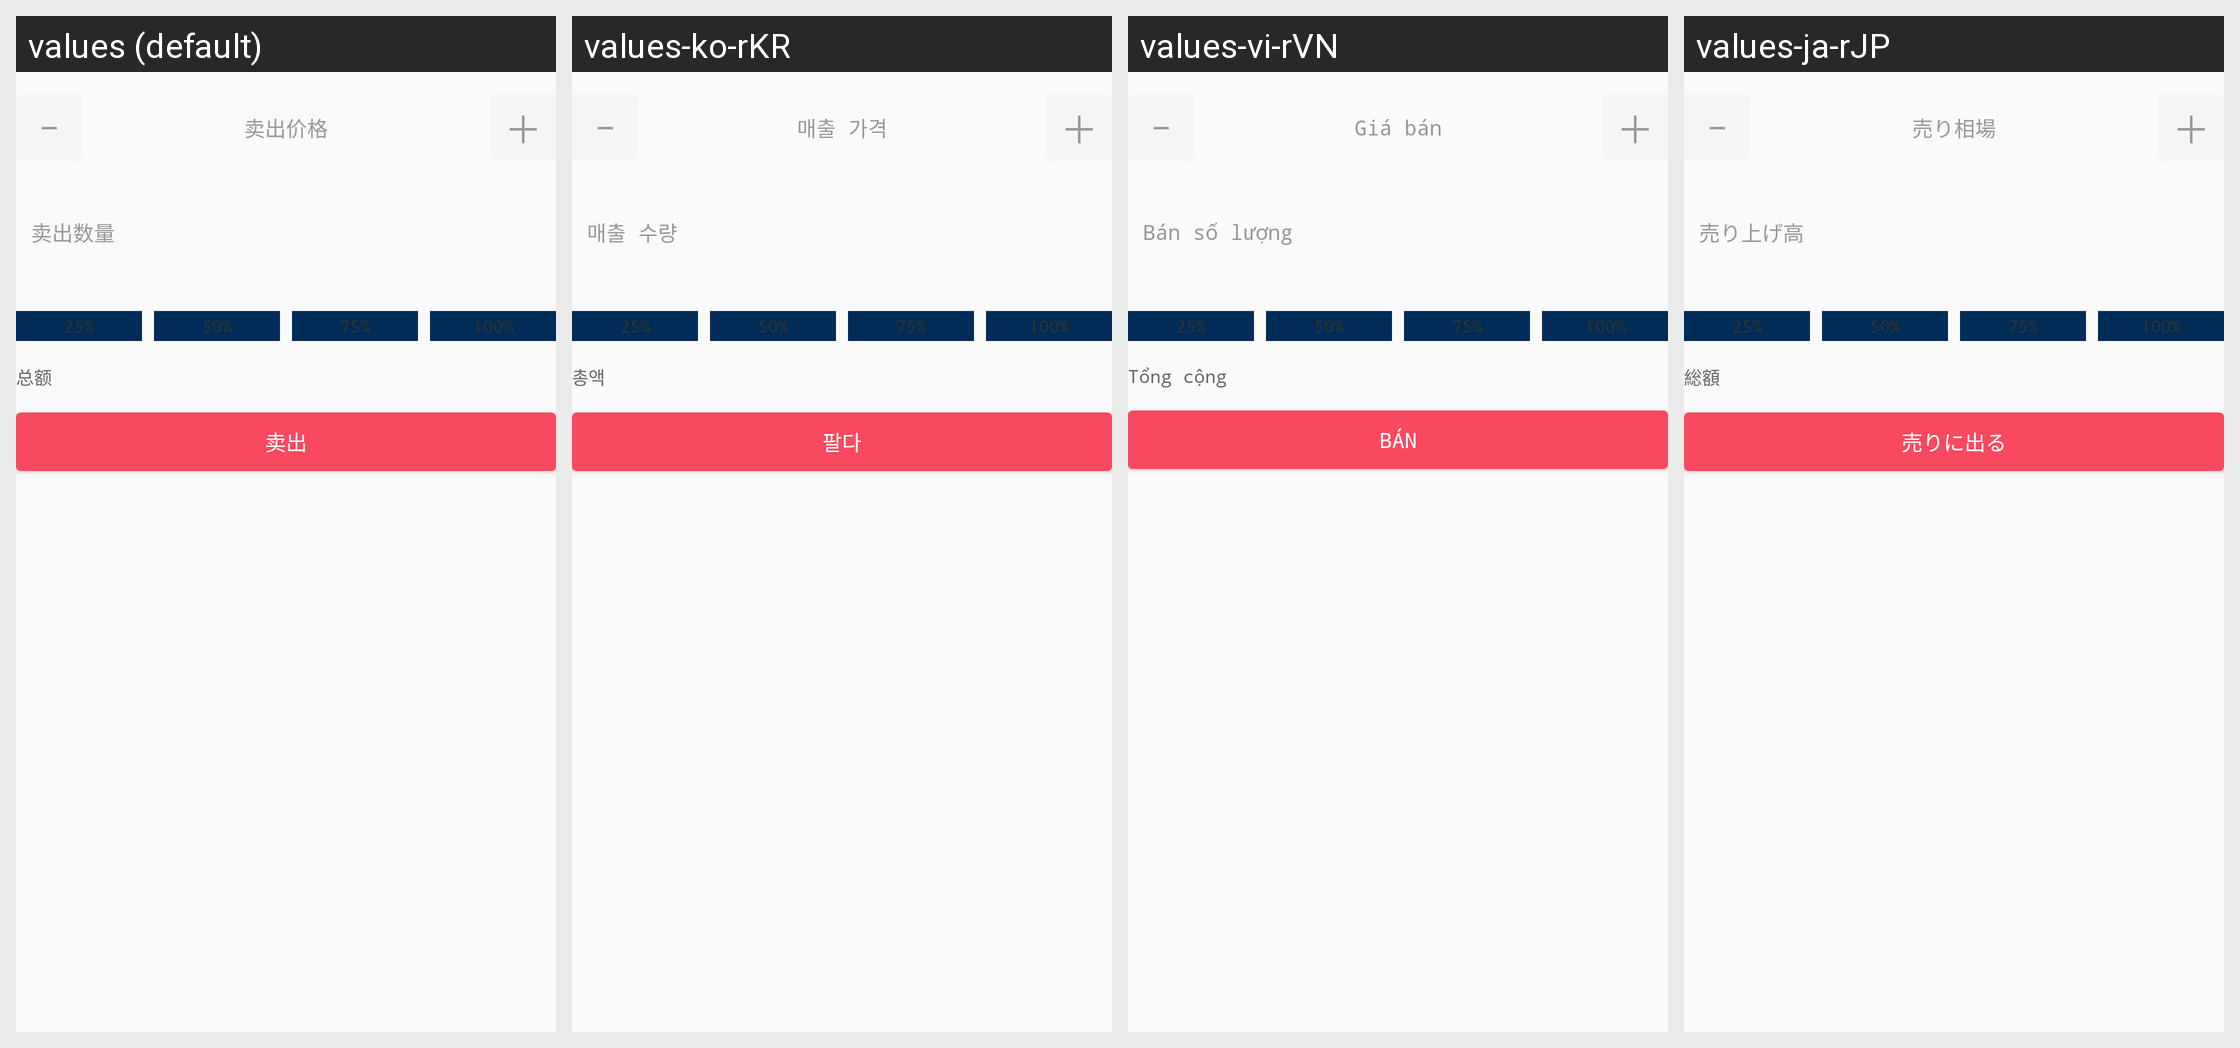

Strings drawn on this Android screen and how each of the app's shown locales translates them:
Android screen res/layout/layout_trading_sell.xml rendered under 4 locales, left to right: values (default), values-ko-rKR, values-vi-rVN, values-ja-rJP. Device: Nexus 5 (rendered at 1080×1920; each locale shown at half size, 540×960, under a caption strip naming it); theme AppTheme.ToolBar.
Other locales in the repository, not shown: values-en-rUS.
Strings drawn on this screen, with the default value and each locale's value (text and hints the layout hard-codes, and strings that could not be matched under every locale, appear in the picture but are not listed):

sell_price
  values: 卖出价格
  values-ko-rKR: 매출 가격
  values-vi-rVN: Giá bán
  values-ja-rJP: 売り相場

sell_volume
  values: 卖出数量
  values-ko-rKR: 매출 수량
  values-vi-rVN: Bán số lượng
  values-ja-rJP: 売り上げ高

amount
  values: 总额
  values-ko-rKR: 총액
  values-vi-rVN: Tổng cộng
  values-ja-rJP: 総額

sell
  values: 卖出
  values-ko-rKR: 팔다
  values-vi-rVN: Bán
  values-ja-rJP: 売りに出る
